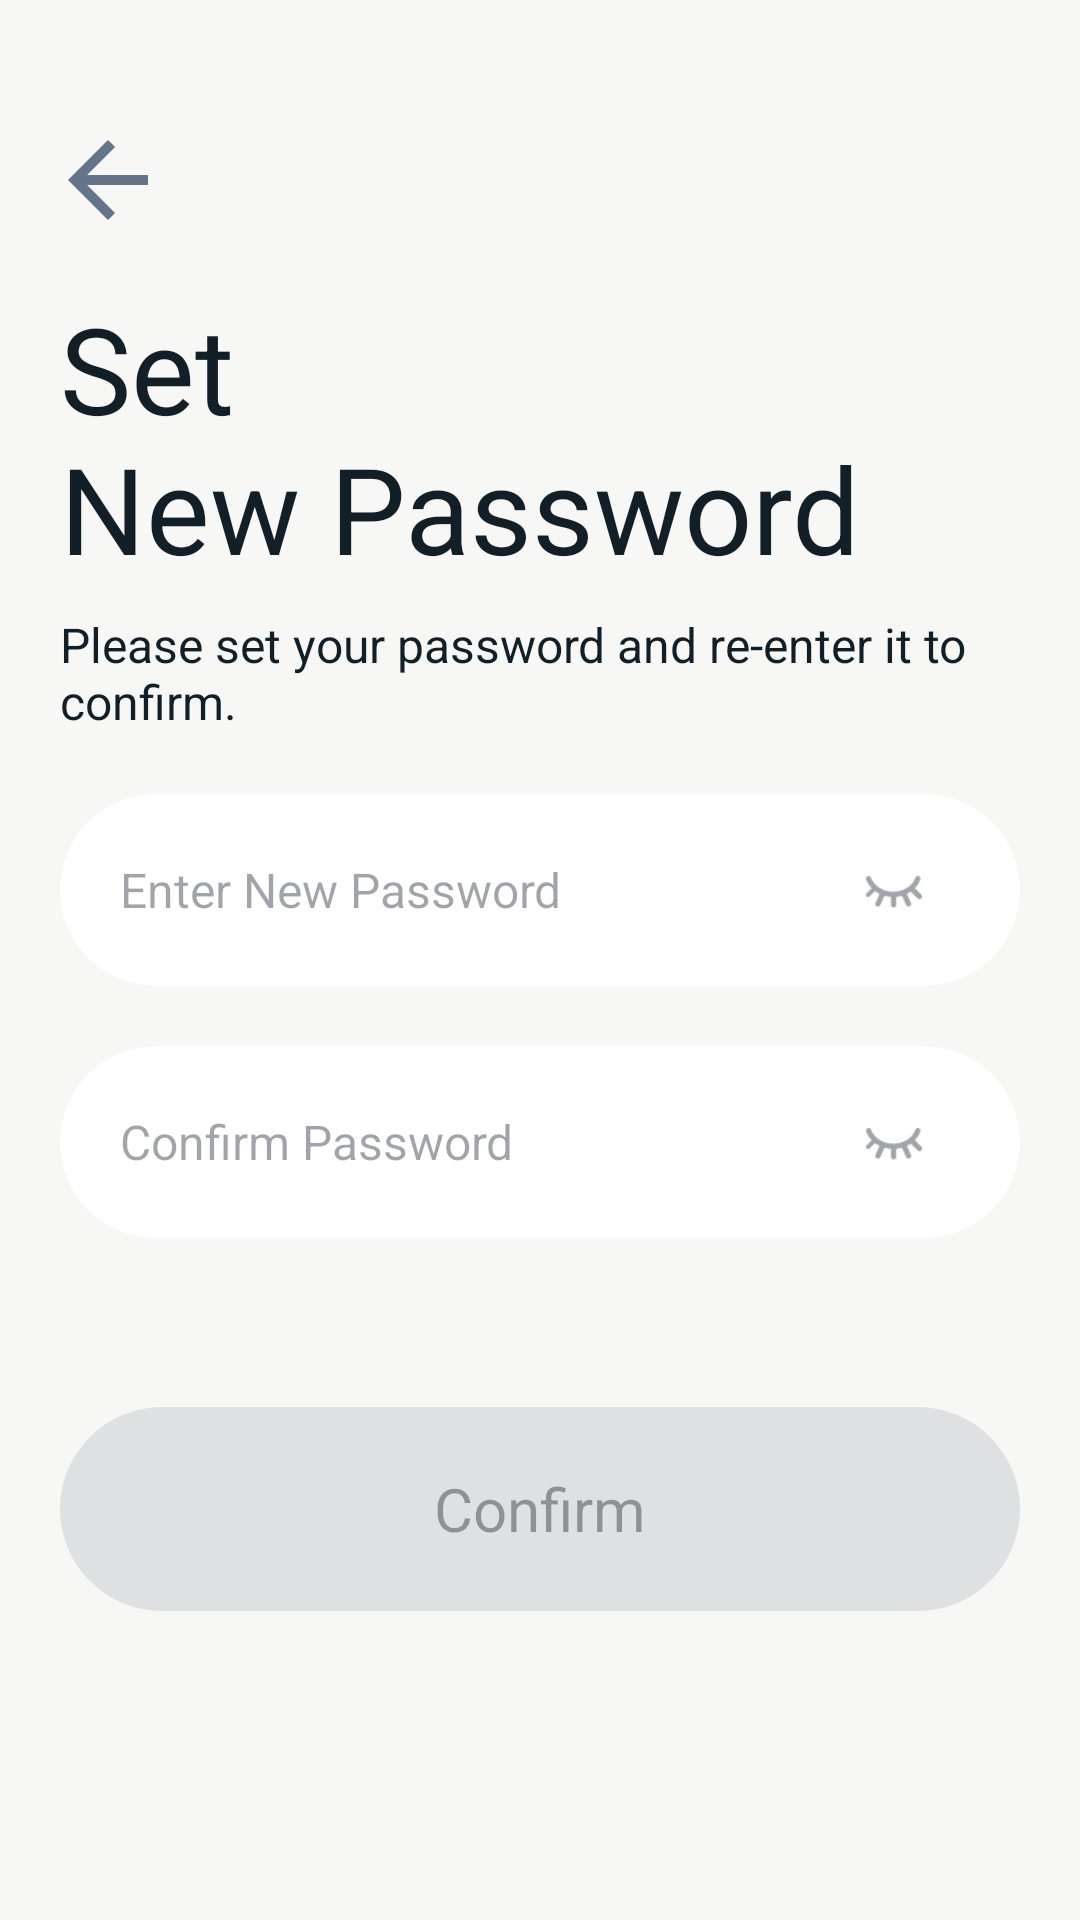

Layout XML and referenced resources for this Android screen:
<!-- AndroidManifest.xml: application theme Theme.Iot -->
<!-- res/layout/activity_password_new_set.xml -->
<?xml version="1.0" encoding="utf-8"?>
<LinearLayout xmlns:android="http://schemas.android.com/apk/res/android"
    xmlns:app="http://schemas.android.com/apk/res-auto"
    xmlns:tools="http://schemas.android.com/tools"
    android:layout_width="match_parent"
    android:layout_height="match_parent"
    android:orientation="vertical"
    android:background="@color/home_back"
    tools:context=".PasswordNewSetActivity">

    <include layout="@layout/top_use_all"/>

    <ScrollView
        android:layout_width="match_parent"
        android:layout_height="match_parent"
        android:scrollbars="none">

        <LinearLayout
            android:layout_width="match_parent"
            android:layout_height="wrap_content"
            android:orientation="vertical"
            android:paddingBottom="30dp">

            <TextView
                android:layout_width="match_parent"
                android:layout_height="wrap_content"
                android:text="@string/forget_password_5"
                android:textColor="@color/text_black"
                android:layout_marginStart="20dp"
                android:layout_marginEnd="20dp"
                android:layout_marginTop="12dp"
                android:textSize="40sp"/>

            <TextView
                android:layout_width="match_parent"
                android:layout_height="wrap_content"
                android:text="@string/forget_password_6"
                android:textColor="@color/text_black"
                android:layout_marginStart="20dp"
                android:layout_marginEnd="20dp"
                android:layout_marginTop="8dp"
                android:textSize="16sp"/>

            
            <LinearLayout
                android:layout_width="match_parent"
                android:layout_height="64dp"
                android:orientation="horizontal"
                android:layout_marginTop="20dp"
                android:layout_marginStart="20dp"
                android:layout_marginEnd="20dp"
                android:background="@drawable/xml_white_circle_back"
                android:gravity="center_vertical">

                <EditText
                    android:id="@+id/cet_register_password_1"
                    android:layout_width="0dp"
                    android:layout_weight="1"
                    android:layout_height="match_parent"
                    android:textColor="@color/text_black"
                    android:gravity="center_vertical"
                    android:background="@null"
                    android:hint="@string/forget_password_7"
                    android:textColorHint="#66131F27"
                    android:inputType="textPassword"
                    android:maxLines="1"
                    android:ellipsize="end"
                    android:layout_marginStart="20dp"
                    android:layout_marginEnd="10dp"
                    android:textSize="16sp"/>

                <ImageView
                    android:id="@+id/iv_register_password_show_1"
                    android:layout_width="44dp"
                    android:layout_height="44dp"
                    android:layout_marginEnd="20dp"
                    android:padding="8dp"
                    android:src="@drawable/icon_register_password_1"/>

            </LinearLayout>

            
            <LinearLayout
                android:layout_width="match_parent"
                android:layout_height="64dp"
                android:orientation="horizontal"
                android:layout_marginTop="20dp"
                android:layout_marginStart="20dp"
                android:layout_marginEnd="20dp"
                android:background="@drawable/xml_white_circle_back"
                android:gravity="center_vertical">

                <EditText
                    android:id="@+id/cet_register_password_2"
                    android:layout_width="0dp"
                    android:layout_weight="1"
                    android:layout_height="match_parent"
                    android:textColor="@color/text_black"
                    android:gravity="center_vertical"
                    android:background="@null"
                    android:hint="@string/register_password_4"
                    android:textColorHint="#66131F27"
                    android:inputType="textPassword"
                    android:maxLines="1"
                    android:ellipsize="end"
                    android:layout_marginStart="20dp"
                    android:layout_marginEnd="10dp"
                    android:textSize="16sp"/>

                <ImageView
                    android:id="@+id/iv_register_password_show_2"
                    android:layout_width="44dp"
                    android:layout_height="44dp"
                    android:layout_marginEnd="20dp"
                    android:padding="8dp"
                    android:src="@drawable/icon_register_password_1"/>

            </LinearLayout>

            
            <TextView
                android:id="@+id/ctv_register_password_error"
                android:layout_width="match_parent"
                android:layout_height="wrap_content"
                android:text="@string/register_password_5"
                android:textColor="@color/error_show_text"
                android:visibility="invisible"
                android:gravity="center"
                android:layout_marginStart="20dp"
                android:layout_marginEnd="20dp"
                android:layout_marginTop="10dp"
                android:textSize="12sp"/>

            
            <TextView
                android:id="@+id/ctv_register_password_register"
                android:layout_width="match_parent"
                android:layout_height="68dp"
                android:text="@string/register_code_5"
                android:textSize="20dp"
                android:gravity="center"
                android:layout_marginStart="20dp"
                android:layout_marginEnd="20dp"
                android:textColor="@color/gray_button_back"
                android:layout_marginTop="30dp"
                android:clickable="true"
                android:focusable="true"
                android:background="@drawable/xml_login_button_gray_back"/>

        </LinearLayout>
    </ScrollView>

</LinearLayout>
<!-- res/layout/top_use_all.xml (included above) -->
<?xml version="1.0" encoding="utf-8"?>
<LinearLayout xmlns:android="http://schemas.android.com/apk/res/android"
    android:layout_width="match_parent"
    android:layout_height="wrap_content"
    xmlns:app="http://schemas.android.com/apk/res-auto"
    android:gravity="bottom">

    <RelativeLayout
        android:layout_width="match_parent"
        android:layout_height="44dp"
        android:layout_marginTop="40dp">

        <ImageView
            android:id="@+id/iv_top_use_back"
            android:layout_width="40dp"
            android:layout_height="40dp"
            android:layout_marginStart="16dp"
            android:src="@drawable/icon_arrow_back"/>

        <TextView
            android:id="@+id/tv_top_use_title"
            android:layout_width="wrap_content"
            android:layout_height="wrap_content"
            android:textSize="18dp"
            android:textColor="@color/text_black"
            android:layout_centerInParent="true"/>

        <TextView
            android:id="@+id/tv_top_use_right"
            android:layout_width="wrap_content"
            android:layout_height="wrap_content"
            android:textSize="18dp"
            android:textColor="@color/text_black"
            android:layout_alignParentEnd="true"
            android:layout_centerVertical="true"
            android:layout_marginEnd="20dp"/>

    </RelativeLayout>

</LinearLayout>
<!-- resources referenced by this layout -->
<resources>
  <color name="error_show_text">#FF4433</color>
  <color name="gray_button_back" tools:ignore="MissingDefaultResource">#66131F27</color>
  <color name="home_back">#F7F7F6</color>
  <color name="text_black">#131F27</color>
  <!-- drawable icon_arrow_back (drawable) -->
  <vector xmlns:android="http://schemas.android.com/apk/res/android"
      android:width="24dp"
      android:height="24dp"
      android:viewportWidth="24"
      android:viewportHeight="24"
      android:tint="#64748B">
      <path
          android:fillColor="#FF000000"
          android:pathData="M20,11H7.83l5.59,-5.59L12,4l-8,8l8,8l1.41,-1.41L7.83,13H20v-2z"/>
  </vector>
  <!-- drawable icon_register_password_1: png bitmap (drawable, 1260 bytes) -->
  <!-- drawable xml_login_button_gray_back (drawable) -->
  <?xml version="1.0" encoding="utf-8"?>
  <layer-list xmlns:android="http://schemas.android.com/apk/res/android">
      
      <item >
          
          <shape android:shape="rectangle">
              
              <gradient
                  android:useLevel="true"
                  android:startColor="#1A131F27"
                  android:endColor="#1A131F27"
                  android:angle="90" />
  
              
              <corners
                  android:radius="99dp"/>
          </shape>
      </item>
  
  </layer-list>
  <!-- drawable xml_white_circle_back (drawable) -->
  <?xml version="1.0" encoding="utf-8"?>
  <layer-list xmlns:android="http://schemas.android.com/apk/res/android">
      
      <item >
          
          <shape android:shape="rectangle">
              
              <gradient
                  android:useLevel="true"
                  android:startColor="@color/white"
                  android:endColor="@color/white"
                  android:angle="90" />
  
              
              <corners
                  android:radius="99dp"/>
          </shape>
      </item>
  
  </layer-list>
  <string name="forget_password_5">Set\nNew Password</string>
  <string name="forget_password_6">Please set your password and re-enter it to confirm.</string>
  <string name="forget_password_7">Enter New Password</string>
  <string name="register_code_5">Confirm</string>
  <string name="register_password_4">Confirm Password</string>
  <string name="register_password_5">Passwords do not match</string>
  <style name="Theme.Iot" parent="Base.Theme.Iot" />
  <color name="white">#FFFFFFFF</color>
  <style name="Base.Theme.Iot" parent="Theme.Material3.DayNight.NoActionBar">
          
          
      </style>
</resources>
